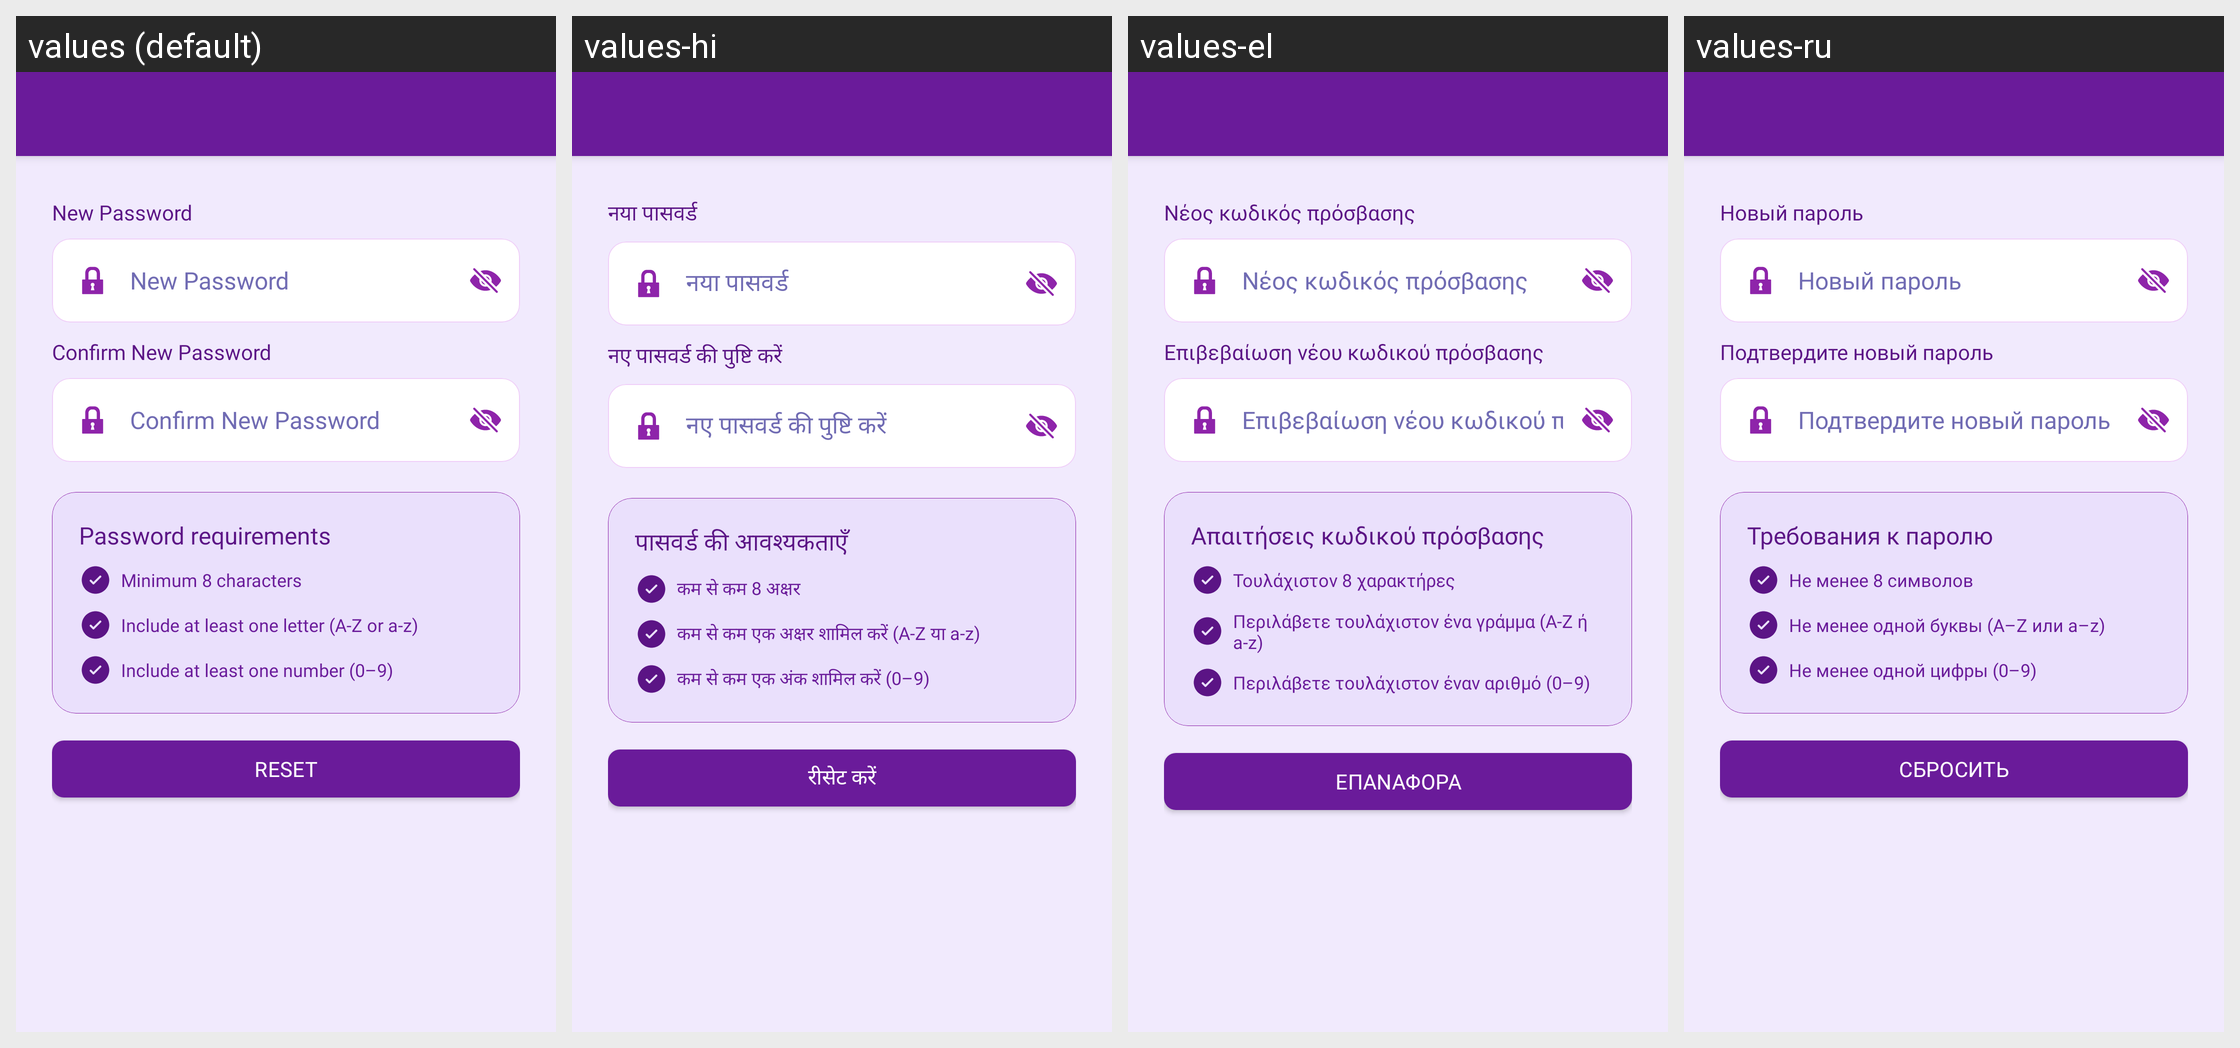

For this localized Android screen grid, give each drawn string resource with its value in every locale shown.
Android screen res/layout/activity_profile_reset_password.xml rendered under 4 locales, left to right: values (default), values-hi, values-el, values-ru. Device: Nexus 5 (rendered at 1080×1920; each locale shown at half size, 540×960, under a caption strip naming it); theme Theme.MoneyTracker.
Other locales in the repository, not shown: values-ar, values-bn, values-cs, values-de, values-es, values-fa, values-fr, values-in, values-it, values-ja, values-kn, values-ko, values-ml, values-ms, values-pl, values-pt-rBR, values-ro, values-ta-rIN, values-te, values-th, values-tr, values-uk, values-vi, values-zh-rCN, values-zh-rTW.
Strings drawn on this screen, with the default value and each locale's value (text and hints the layout hard-codes, and strings that could not be matched under every locale, appear in the picture but are not listed):

new_password
  values: New Password
  values-hi: नया पासवर्ड
  values-el: Νέος κωδικός πρόσβασης
  values-ru: Новый пароль

confirm_new_password
  values: Confirm New Password
  values-hi: नए पासवर्ड की पुष्टि करें
  values-el: Επιβεβαίωση νέου κωδικού πρόσβασης
  values-ru: Подтвердите новый пароль

password_requirements
  values: Password requirements
  values-hi: पासवर्ड की आवश्यकताएँ
  values-el: Απαιτήσεις κωδικού πρόσβασης
  values-ru: Требования к паролю

minimum_8_characters
  values: Minimum 8 characters
  values-hi: कम से कम 8 अक्षर
  values-el: Τουλάχιστον 8 χαρακτήρες
  values-ru: Не менее 8 символов

include_least_letter
  values: Include at least one letter (A-Z or a-z)
  values-hi: कम से कम एक अक्षर शामिल करें (A-Z या a-z)
  values-el: Περιλάβετε τουλάχιστον ένα γράμμα (A-Z ή a-z)
  values-ru: Не менее одной буквы (A–Z или a–z)

include_least_number
  values: Include at least one number (0–9)
  values-hi: कम से कम एक अंक शामिल करें (0–9)
  values-el: Περιλάβετε τουλάχιστον έναν αριθμό (0–9)
  values-ru: Не менее одной цифры (0–9)

reset
  values: Reset
  values-hi: रीसेट करें
  values-el: Επαναφορά
  values-ru: Сбросить
